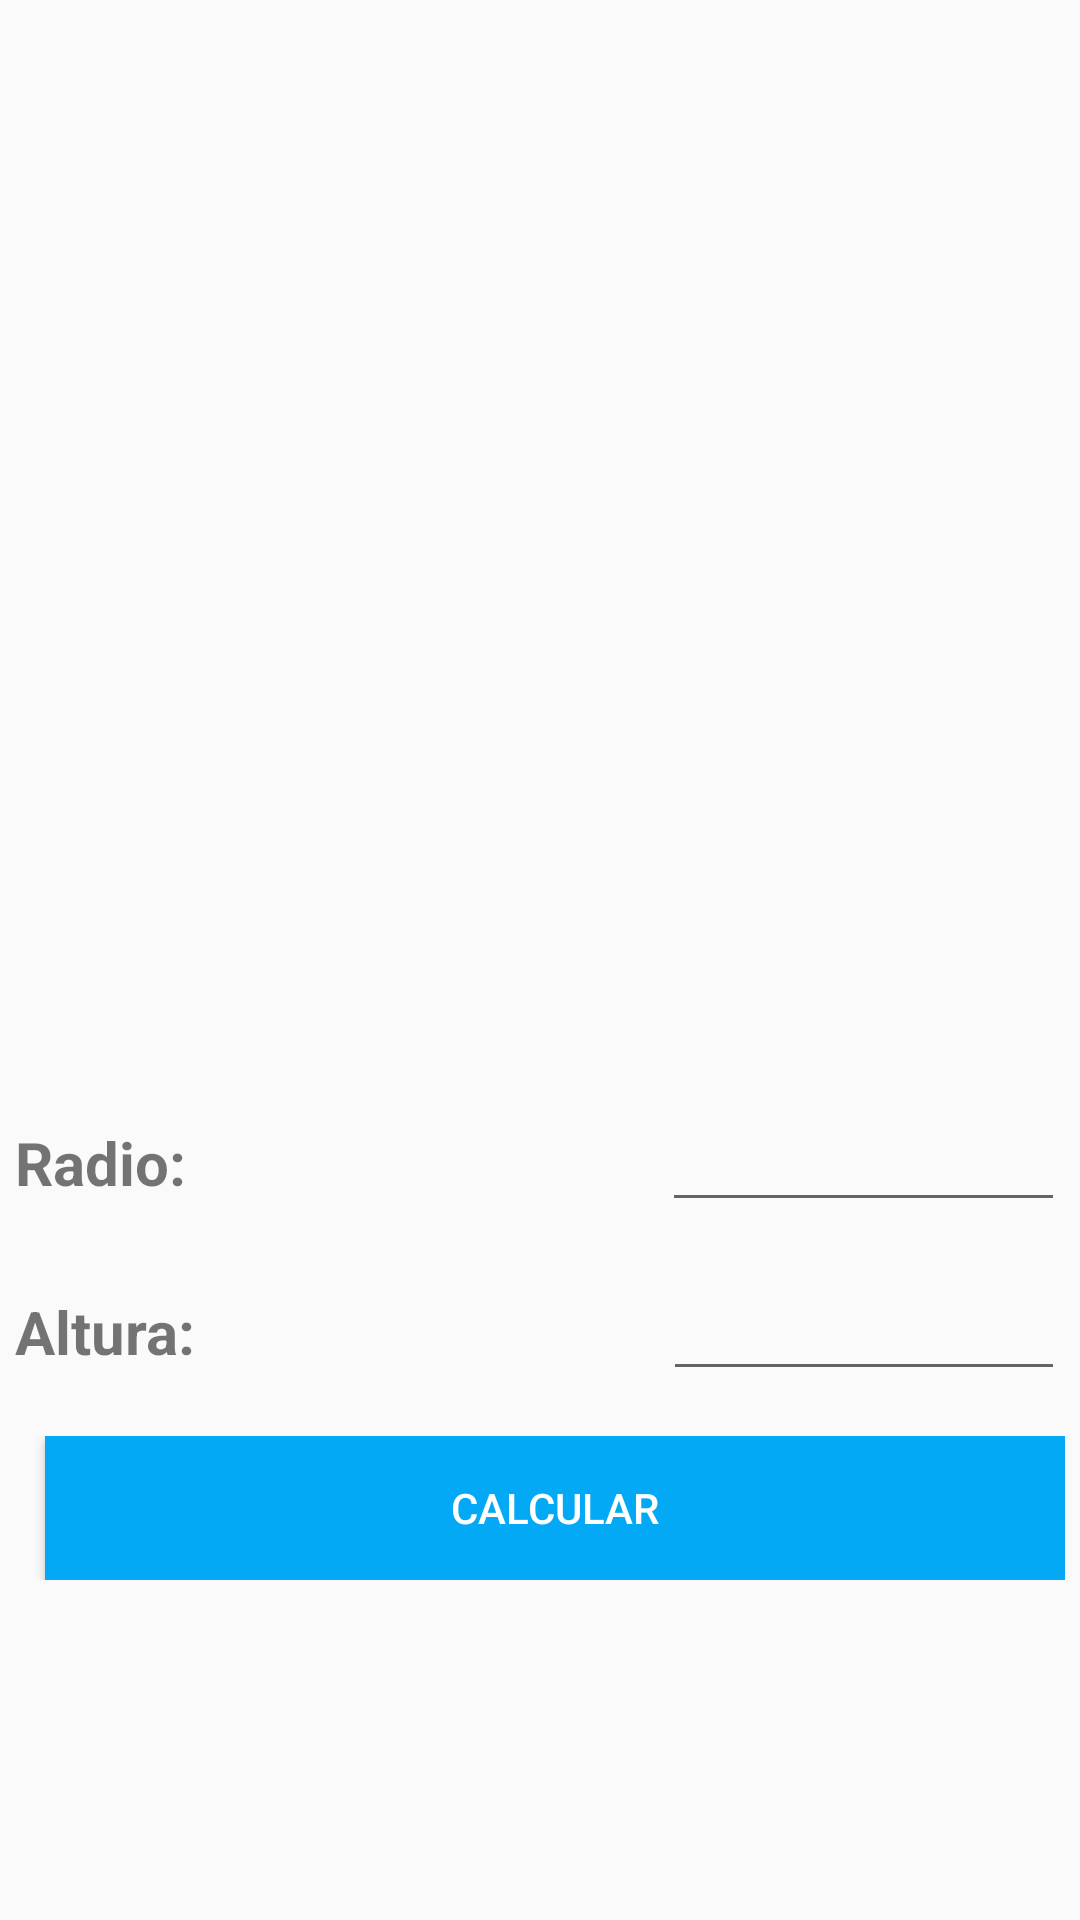

Android layout source for this screen:
<!-- AndroidManifest.xml: application theme Theme.CalculadoraDeVolumenGeometrico -->
<!-- res/layout/cylinder_layout.xml -->
<?xml version="1.0" encoding="utf-8"?>
<androidx.constraintlayout.widget.ConstraintLayout xmlns:android="http://schemas.android.com/apk/res/android"
    xmlns:app="http://schemas.android.com/apk/res-auto"
    xmlns:tools="http://schemas.android.com/tools"
    android:layout_width="match_parent"
    android:layout_height="match_parent"
    app:flow_verticalAlign="center">

    <LinearLayout
        android:layout_width="match_parent"
        android:layout_height="match_parent"
        android:baselineAligned="false"
        android:gravity="center"
        android:orientation="vertical"
        android:padding="5sp"
        app:layout_constrainedHeight="false"
        app:layout_constrainedWidth="false">

        <LinearLayout
            android:layout_width="match_parent"
            android:layout_height="250sp"
            android:layout_marginBottom="50sp"
            android:orientation="vertical">

            <ImageView
                android:id="@+id/imageView"
                android:layout_width="match_parent"
                android:layout_height="wrap_content"
                android:src="@drawable/imagecylinder" />
        </LinearLayout>

        <LinearLayout
            android:layout_width="match_parent"
            android:layout_height="wrap_content"
            android:layout_marginBottom="15sp"
            android:orientation="horizontal">

            <TextView
                android:id="@+id/labelRadius"
                android:layout_width="wrap_content"
                android:layout_height="wrap_content"
                android:layout_weight=".66666"
                android:text="Radio:"
                android:textSize="20sp"
                android:textStyle="bold" />

            <EditText
                android:id="@+id/txtRadius"
                android:layout_width="wrap_content"
                android:layout_height="wrap_content"
                android:layout_marginLeft="10sp"
                android:layout_weight=".33333"
                android:width="60dp"
                android:ems="10"
                android:freezesText="false"
                android:inputType="numberDecimal"
                android:maxLength="3"
                tools:ignore="SpeakableTextPresentCheck" />

        </LinearLayout>

        <LinearLayout
            android:layout_width="match_parent"
            android:layout_height="wrap_content"
            android:layout_marginBottom="15sp"
            android:orientation="horizontal">

            <TextView
                android:id="@+id/labelHeight"
                android:layout_width="wrap_content"
                android:layout_height="wrap_content"
                android:layout_weight=".66"
                android:text="Altura:"
                android:textSize="20sp"
                android:textStyle="bold" />

            <EditText
                android:id="@+id/txtHeight"
                android:layout_width="wrap_content"
                android:layout_height="wrap_content"
                android:layout_marginLeft="10sp"
                android:layout_weight=".3333"
                android:width="60dp"
                android:ems="10"
                android:freezesText="false"
                android:inputType="numberDecimal"
                android:maxLength="3"
                tools:ignore="SpeakableTextPresentCheck" />

        </LinearLayout>

        <LinearLayout
            android:layout_width="match_parent"
            android:layout_height="wrap_content"
            android:orientation="horizontal">

            <Button
                android:id="@+id/btnCalculateCylinder"
                android:layout_width="match_parent"
                android:layout_height="wrap_content"
                android:layout_marginLeft="10sp"
                android:background="@color/btn_bg_primary"
                android:minWidth="120dip"
                android:text="Calcular"
                android:textColor="@android:color/white" />
        </LinearLayout>

        <TextView
            android:id="@+id/txtResult"
            android:layout_width="match_parent"
            android:layout_height="wrap_content"
            android:layout_marginTop="20sp"
            android:textAlignment="textStart"
            android:textSize="20sp"
            android:textStyle="bold" />

    </LinearLayout>

</androidx.constraintlayout.widget.ConstraintLayout>
<!-- resources referenced by this layout -->
<resources>
  <color name="btn_bg_primary">#03A9F4</color>
  <style name="Theme.CalculadoraDeVolumenGeometrico" parent="android:Theme.Material.Light.DarkActionBar" />
</resources>
